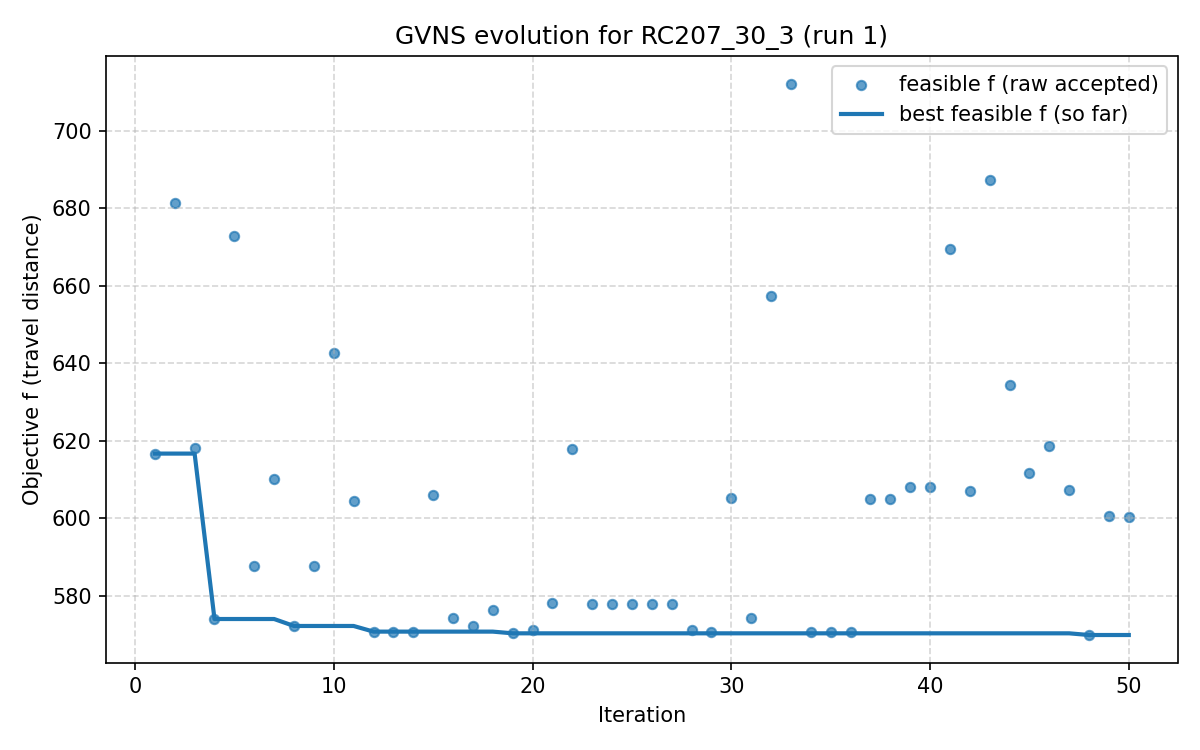

The data file committed next to this chart (first rows):
iter, F, f, PenT, PenH, PenS, elapsed
1, 616.7, 616.7, 0.0, 0.0, 0, 3.0994415283203125e-06
2, 681.2, 681.2, 0.0, 0.0, 0, 10.03
3, 618.1, 618.1, 0.0, 0.0, 0, 12.31
4, 574, 574, 0.0, 0.0, 0, 18.82
5, 672.8, 672.8, 0.0, 0.0, 0, 25.14
6, 587.8, 587.8, 0.0, 0.0, 0, 31.52
7, 610.3, 610.3, 0.0, 0.0, 0, 40.88
8, 572.2, 572.2, 0.0, 0.0, 0, 46.34
9, 587.7, 587.7, 0.0, 0.0, 0, 56.75
10, 642.7, 642.7, 0.0, 0.0, 0, 65.56
11, 604.4, 604.4, 0.0, 0.0, 0, 69.1
12, 570.8, 570.8, 0.0, 0.0, 0, 79.36
13, 570.8, 570.8, 0.0, 0.0, 0, 82.84
14, 570.8, 570.8, 0.0, 0.0, 0, 85.56
15, 606.1, 606.1, 0.0, 0.0, 0, 88.4
16, 574.3, 574.3, 0.0, 0.0, 0, 94.08
17, 572.2, 572.2, 0.0, 0.0, 0, 103.5
18, 576.5, 576.5, 0.0, 0.0, 0, 110.6
19, 570.3, 570.3, 0.0, 0.0, 0, 113.8
20, 571.1, 571.1, 0.0, 0.0, 0, 123.6
21, 578.2, 578.2, 0.0, 0.0, 0, 129.8
22, 617.8, 617.8, 0.0, 0.0, 0, 136.3
23, 577.9, 577.9, 0.0, 0.0, 0, 142.4
24, 577.9, 577.9, 0.0, 0.0, 0, 150.3
25, 577.9, 577.9, 0.0, 0.0, 0, 152.1
26, 577.9, 577.9, 0.0, 0.0, 0, 154
27, 577.9, 577.9, 0.0, 0.0, 0, 155.6
28, 571.3, 571.3, 0.0, 0.0, 0, 160.8
29, 570.7, 570.7, 0.0, 0.0, 0, 166.5
30, 605.2, 605.2, 0.0, 0.0, 0, 174
31, 574.2, 574.2, 0.0, 0.0, 0, 181
32, 657.3, 657.3, 0.0, 0.0, 0, 186.1
33, 712.2, 712.2, 0.0, 0.0, 0, 192.5
34, 570.8, 570.8, 0.0, 0.0, 0, 196.3
35, 570.8, 570.8, 0.0, 0.0, 0, 202.2
36, 570.8, 570.8, 0.0, 0.0, 0, 210.4
37, 605.1, 605.1, 0.0, 0.0, 0, 213.6
38, 605.1, 605.1, 0.0, 0.0, 0, 216.5
39, 608.2, 608.2, 0.0, 0.0, 0, 221.8
40, 608.2, 608.2, 0.0, 0.0, 0, 228
41, 669.6, 669.6, 0.0, 0.0, 0, 233.9
42, 606.9, 606.9, 0.0, 0.0, 0, 240.9
43, 687.3, 687.3, 0.0, 0.0, 0, 252.2
44, 634.3, 634.3, 0.0, 0.0, 0, 256.5
45, 611.7, 611.7, 0.0, 0.0, 0, 264.7
46, 618.6, 618.6, 0.0, 0.0, 0, 270
47, 607.2, 607.2, 0.0, 0.0, 0, 279.8
48, 569.9, 569.9, 0.0, 0.0, 0, 286.4
49, 600.7, 600.7, 0.0, 0.0, 0, 290.4
50, 600.3, 600.3, 0.0, 0.0, 0, 295.2
